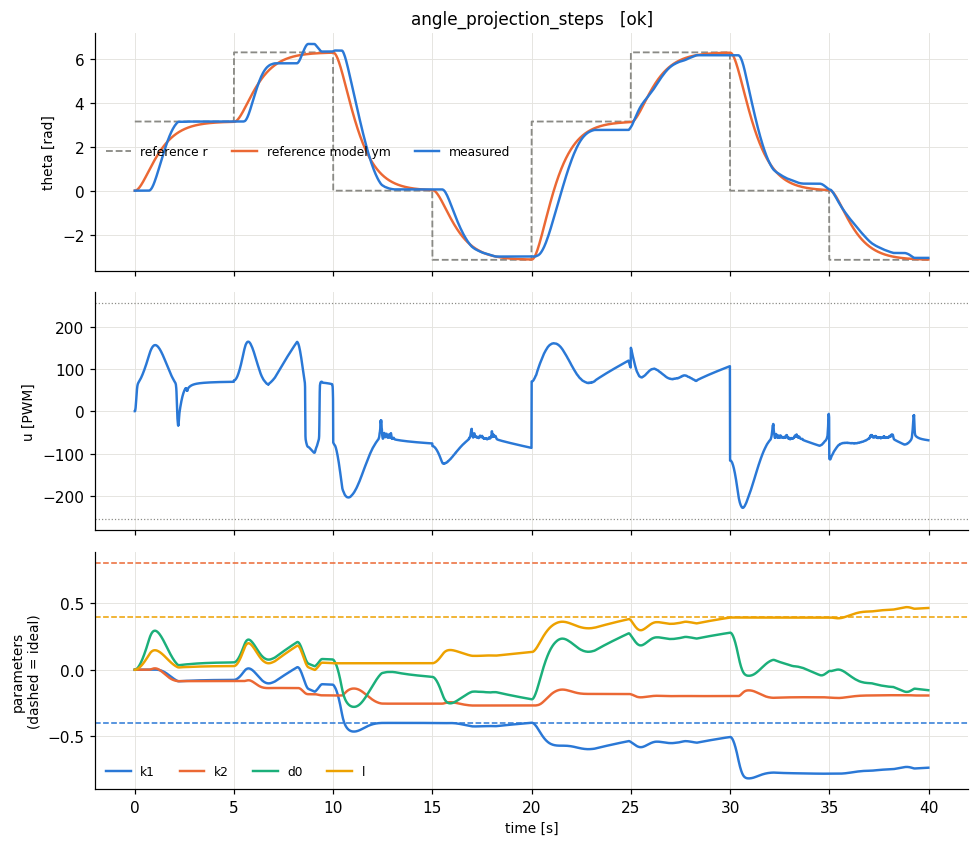

The file beside this chart, header and first rows:
t, theta, omega, pot, r, u, ym, e_n, u_n, p_k1, p_k2, p_d0, p_l, w_th, w_om, w_one, w_r, e_theta, omega_m
8e-06, 0.0, 0.0, 0.296, 3.142, 0.0, 0.0, 0.0, 0.0, 0.0, 0.0, 0.0, 0.0, 0.0, 0.0, 1.0, 0.5, 0.0, 0.0
0.01, 0.0, 0.0, 0.294, 3.142, 0.0, 0.0, -0.002708, 0.0, 0.0, 0.0, 0.0001353, 6.765448308064606e-05, 0.0, 0.0, 1.0, 0.5, 0.0, 0.07069
0.02, 0.0, 0.0, 0.296, 3.142, 1.374, 0.0007063, -0.005358, 0.0001691, 0.0, 0.0, 0.0004032, 0.0002016, 0.0, 0.0, 1.0, 0.5, -0.0007063, 0.1392
0.03, 0.0, 0.0, 0.294, 3.142, 4.089, 0.002098, -0.007955, 0.000504, 0.0, 0.0, 0.0008011, 0.0004006, 0.0, 0.0, 1.0, 0.5, -0.002098, 0.2057
0.04, 0.0, 0.0, 0.296, 3.142, 8.092, 0.004156, -0.0105, 0.001001, 0.0, 0.0, 0.001326, 0.0006629, 0.0, 0.0, 1.0, 0.5, -0.004156, 0.2702
0.05, 0.0, 0.0, 0.294, 3.142, 13.27, 0.006857, -0.01299, 0.001657, 0.0, 0.0, 0.001975, 0.0009876, 0.0, 0.0, 1.0, 0.5, -0.006857, 0.3326
0.06, 0.0, 0.0, 0.296, 3.142, 19.44, 0.01018, -0.01543, 0.002469, 0.0, 0.0, 0.002747, 0.001373, 0.0, 0.0, 1.0, 0.5, -0.01018, 0.3932
0.07, 0.0, 0.0, 0.294, 3.142, 26.29, 0.01412, -0.01781, 0.003433, 0.0, 0.0, 0.003638, 0.001819, 0.0, 0.0, 1.0, 0.5, -0.01412, 0.4519
0.08, 0.0, 0.0, 0.296, 3.142, 33.4, 0.01864, -0.02015, 0.004547, 0.0, 0.0, 0.004645, 0.002322, 0.0, 0.0, 1.0, 0.5, -0.01864, 0.5087
0.09, 0.0, 0.0, 0.294, 3.142, 40.31, 0.02372, -0.02244, 0.005806, 0.0, 0.0, 0.005766, 0.002883, 0.0, 0.0, 1.0, 0.5, -0.02372, 0.5637
0.1, 0.0, 0.0, 0.296, 3.142, 46.6, 0.02936, -0.02468, 0.007208, 0.0, 0.0, 0.007, 0.0035, 0.0, 0.0, 1.0, 0.5, -0.02936, 0.6169
0.11, 0.0, 0.0, 0.294, 3.142, 51.97, 0.03553, -0.02687, 0.00875, 0.0, 0.0, 0.008344, 0.004172, 0.0, 0.0, 1.0, 0.5, -0.03553, 0.6684
0.12, 0.0, 0.0, 0.295, 3.142, 56.3, 0.04221, -0.02901, 0.01043, 0.0, 0.0, 0.009794, 0.004897, 0.0, 0.0, 1.0, 0.5, -0.04221, 0.7183
0.13, 0.0, 0.0, 0.294, 3.142, 59.62, 0.04939, -0.03111, 0.01224, 0.0, 0.0, 0.01135, 0.005675, 0.0, 0.0, 1.0, 0.5, -0.04939, 0.7665
0.14, 0.0, 0.0, 0.296, 3.142, 62.1, 0.05706, -0.03317, 0.01419, 0.0, 0.0, 0.01301, 0.006504, 0.0, 0.0, 1.0, 0.5, -0.05706, 0.8131
0.15, 0.0, 0.0, 0.295, 3.142, 63.93, 0.06519, -0.03518, 0.01626, 0.0, 0.0, 0.01477, 0.007384, 0.0, 0.0, 1.0, 0.5, -0.06519, 0.8581
0.16, 0.0, 0.0, 0.296, 3.142, 65.31, 0.07377, -0.03715, 0.01846, 0.0, 0.0, 0.01663, 0.008313, 0.0, 0.0, 1.0, 0.5, -0.07377, 0.9015
0.17, 0.0, 0.0, 0.294, 3.142, 66.4, 0.08278, -0.03908, 0.02078, 0.0, 0.0, 0.01858, 0.00929, 0.0, 0.0, 1.0, 0.5, -0.08278, 0.9435
0.18, 0.0, 0.0, 0.295, 3.142, 67.3, 0.09222, -0.04096, 0.02322, 0.0, 0.0, 0.02063, 0.01031, 0.0, 0.0, 1.0, 0.5, -0.09222, 0.984
0.19, 0.0, 0.0, 0.294, 3.142, 68.11, 0.1021, -0.04281, 0.02578, 0.0, 0.0, 0.02277, 0.01138, 0.0, 0.0, 1.0, 0.5, -0.1021, 1.023
0.2, 0.0, 0.0, 0.295, 3.142, 68.88, 0.1123, -0.04462, 0.02846, 0.0, 0.0, 0.025, 0.0125, 0.0, 0.0, 1.0, 0.5, -0.1123, 1.061
0.21, 0.0, 0.0, 0.294, 3.142, 69.64, 0.1229, -0.04638, 0.03125, 0.0, 0.0, 0.02732, 0.01366, 0.0, 0.0, 1.0, 0.5, -0.1229, 1.097
0.22, 0.0, 0.0, 0.295, 3.142, 70.4, 0.1339, -0.04811, 0.03415, 0.0, 0.0, 0.02972, 0.01486, 0.0, 0.0, 1.0, 0.5, -0.1339, 1.132
0.23, 0.0, 0.0, 0.294, 3.142, 71.18, 0.1452, -0.04981, 0.03716, 0.0, 0.0, 0.03221, 0.01611, 0.0, 0.0, 1.0, 0.5, -0.1452, 1.166
0.24, 0.0, 0.0, 0.295, 3.142, 71.97, 0.1569, -0.05146, 0.04027, 0.0, 0.0, 0.03479, 0.01739, 0.0, 0.0, 1.0, 0.5, -0.1569, 1.198
0.25, 0.0, 0.0, 0.294, 3.142, 72.8, 0.1688, -0.05308, 0.04348, 0.0, 0.0, 0.03744, 0.01872, 0.0, 0.0, 1.0, 0.5, -0.1688, 1.23
0.26, 0.0, 0.0, 0.295, 3.142, 73.64, 0.1811, -0.05466, 0.0468, 0.0, 0.0, 0.04018, 0.02009, 0.0, 0.0, 1.0, 0.5, -0.1811, 1.26
0.27, 0.0, 0.0, 0.294, 3.142, 74.52, 0.1937, -0.05622, 0.05022, 0.0, 0.0, 0.04298, 0.02149, 0.0, 0.0, 1.0, 0.5, -0.1937, 1.288
0.28, 0.0, 0.0, 0.295, 3.142, 75.41, 0.2066, -0.05773, 0.05373, 0.0, 0.0, 0.04587, 0.02294, 0.0, 0.0, 1.0, 0.5, -0.2066, 1.316
0.29, 0.0, 0.0, 0.294, 3.142, 76.33, 0.2198, -0.05921, 0.05734, 0.0, 0.0, 0.04883, 0.02442, 0.0, 0.0, 1.0, 0.5, -0.2198, 1.343
0.3, 0.0, 0.0, 0.295, 3.142, 77.28, 0.2332, -0.06066, 0.06104, 0.0, 0.0, 0.05187, 0.02593, 0.0, 0.0, 1.0, 0.5, -0.2332, 1.368
0.31, 0.0, 0.0, 0.294, 3.142, 78.24, 0.2469, -0.06208, 0.06483, 0.0, 0.0, 0.05497, 0.02748, 0.0, 0.0, 1.0, 0.5, -0.2469, 1.392
0.32, 0.0, 0.0, 0.295, 3.142, 79.23, 0.2608, -0.06347, 0.06871, 0.0, 0.0, 0.05814, 0.02907, 0.0, 0.0, 1.0, 0.5, -0.2608, 1.416
0.33, 0.0, 0.0, 0.294, 3.142, 80.24, 0.275, -0.06483, 0.07268, 0.0, 0.0, 0.06138, 0.03069, 0.0, 0.0, 1.0, 0.5, -0.275, 1.438
0.34, 0.0, 0.0, 0.295, 3.142, 81.28, 0.2893, -0.06615, 0.07673, 0.0, 0.0, 0.06469, 0.03235, 0.0, 0.0, 1.0, 0.5, -0.2893, 1.459
0.35, 0.0, 0.0, 0.294, 3.142, 82.33, 0.3039, -0.06745, 0.08087, 0.0, 0.0, 0.06806, 0.03403, 0.0, 0.0, 1.0, 0.5, -0.3039, 1.48
0.36, 0.0, 0.0, 0.295, 3.142, 83.41, 0.3187, -0.06872, 0.08508, 0.0, 0.0, 0.0715, 0.03575, 0.0, 0.0, 1.0, 0.5, -0.3187, 1.499
0.37, 0.0, 0.0, 0.294, 3.142, 84.5, 0.3337, -0.06996, 0.08938, 0.0, 0.0, 0.075, 0.0375, 0.0, 0.0, 1.0, 0.5, -0.3337, 1.518
0.38, 0.0, 0.0, 0.295, 3.142, 85.62, 0.3489, -0.07117, 0.09375, 0.0, 0.0, 0.07856, 0.03928, 0.0, 0.0, 1.0, 0.5, -0.3489, 1.536
0.39, 0.0, 0.0, 0.294, 3.142, 86.75, 0.3643, -0.07236, 0.0982, 0.0, 0.0, 0.08218, 0.04109, 0.0, 0.0, 1.0, 0.5, -0.3643, 1.552
0.4, 0.0, 0.0, 0.295, 3.142, 87.9, 0.3798, -0.07352, 0.1027, 0.0, 0.0, 0.08585, 0.04293, 0.0, 0.0, 1.0, 0.5, -0.3798, 1.568
0.41, 0.0, 0.0, 0.294, 3.142, 89.07, 0.3955, -0.07465, 0.1073, 0.0, 0.0, 0.08958, 0.04479, 0.0, 0.0, 1.0, 0.5, -0.3955, 1.583
0.42, 0.0, 0.0, 0.295, 3.142, 90.26, 0.4113, -0.07576, 0.112, 0.0, 0.0, 0.09337, 0.04669, 0.0, 0.0, 1.0, 0.5, -0.4113, 1.598
0.43, 0.0, 0.0, 0.293, 3.142, 91.47, 0.4273, -0.07684, 0.1167, 0.0, 0.0, 0.09722, 0.04861, 0.0, 0.0, 1.0, 0.5, -0.4273, 1.611
0.44, 0.0, 0.0, 0.295, 3.142, 92.7, 0.4434, -0.0779, 0.1215, 0.0, 0.0, 0.1011, 0.05055, 0.0, 0.0, 1.0, 0.5, -0.4434, 1.624
0.45, 0.0, 0.0, 0.294, 3.142, 93.94, 0.4596, -0.07893, 0.1264, 0.0, 0.0, 0.1051, 0.05253, 0.0, 0.0, 1.0, 0.5, -0.4596, 1.636
0.46, 0.0, 0.0, 0.295, 3.142, 95.2, 0.476, -0.07994, 0.1313, 0.0, 0.0, 0.1091, 0.05453, 0.0, 0.0, 1.0, 0.5, -0.476, 1.647
0.47, 0.0, 0.0, 0.293, 3.142, 96.47, 0.4925, -0.08093, 0.1363, 0.0, 0.0, 0.1131, 0.05655, 0.0, 0.0, 1.0, 0.5, -0.4925, 1.658
0.48, 0.0, 0.0, 0.295, 3.142, 97.76, 0.509, -0.0819, 0.1414, 0.0, 0.0, 0.1172, 0.0586, 0.0, 0.0, 1.0, 0.5, -0.509, 1.668
0.49, 0.0, 0.0, 0.294, 3.142, 99.07, 0.5257, -0.08284, 0.1465, 0.0, 0.0, 0.1213, 0.06067, 0.0, 0.0, 1.0, 0.5, -0.5257, 1.677
0.5, 0.0, 0.0, 0.295, 3.142, 100.4, 0.5425, -0.08376, 0.1517, 0.0, 0.0, 0.1255, 0.06276, 0.0, 0.0, 1.0, 0.5, -0.5425, 1.685
0.51, 0.0, 0.0, 0.294, 3.142, 101.7, 0.5593, -0.08466, 0.1569, 0.0, 0.0, 0.1298, 0.06488, 0.0, 0.0, 1.0, 0.5, -0.5593, 1.693
0.52, 0.0, 0.0, 0.295, 3.142, 103.1, 0.5763, -0.08554, 0.1622, 0.0, 0.0, 0.134, 0.06702, 0.0, 0.0, 1.0, 0.5, -0.5763, 1.701
0.53, 0.0, 0.0, 0.294, 3.142, 104.4, 0.5933, -0.0864, 0.1675, 0.0, 0.0, 0.1384, 0.06918, 0.0, 0.0, 1.0, 0.5, -0.5933, 1.707
0.54, 0.0, 0.0, 0.295, 3.142, 105.8, 0.6103, -0.08723, 0.1729, 0.0, 0.0, 0.1427, 0.07136, 0.0, 0.0, 1.0, 0.5, -0.6103, 1.713
0.55, 0.0, 0.0, 0.293, 3.142, 107.2, 0.6275, -0.08805, 0.1784, 0.0, 0.0, 0.1471, 0.07356, 0.0, 0.0, 1.0, 0.5, -0.6275, 1.719
0.56, 0.0, 0.0, 0.295, 3.142, 108.6, 0.6447, -0.08885, 0.1839, 0.0, 0.0, 0.1516, 0.07578, 0.0, 0.0, 1.0, 0.5, -0.6447, 1.724
0.57, 0.0, 0.0, 0.294, 3.142, 110, 0.6619, -0.08963, 0.1895, 0.0, 0.0, 0.156, 0.07802, 0.0, 0.0, 1.0, 0.5, -0.6619, 1.728
0.58, 0.0, 0.0, 0.295, 3.142, 111.4, 0.6792, -0.09039, 0.1951, 0.0, 0.0, 0.1606, 0.08028, 0.0, 0.0, 1.0, 0.5, -0.6792, 1.732
0.59, 0.0, 0.0, 0.294, 3.142, 112.9, 0.6965, -0.09114, 0.2007, 0.0, 0.0, 0.1651, 0.08256, 0.0, 0.0, 1.0, 0.5, -0.6965, 1.736
... 3,940 more rows
